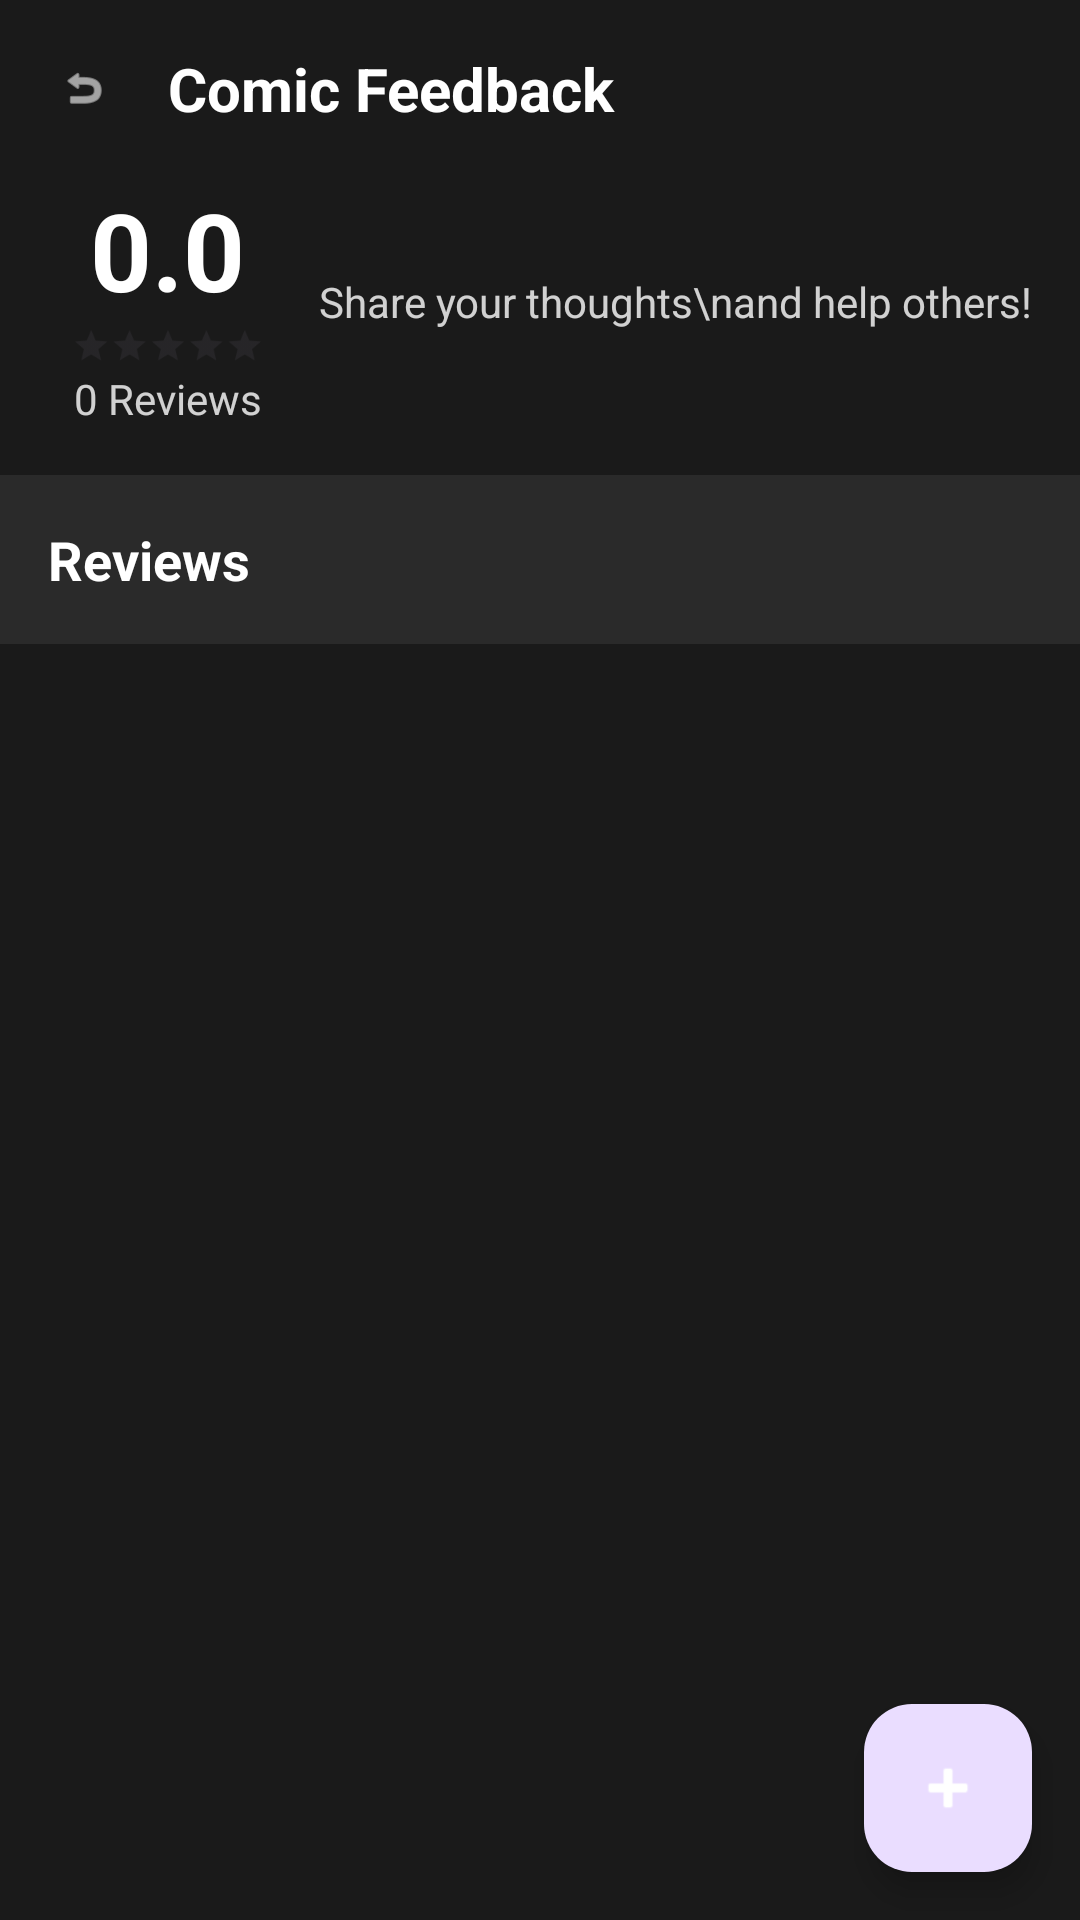

Write the Android layout XML for this screen, with the resource values it uses.
<!-- AndroidManifest.xml: application theme Theme.PGM -->
<!-- res/layout/activity_feedback.xml -->
<?xml version="1.0" encoding="utf-8"?>
<androidx.coordinatorlayout.widget.CoordinatorLayout xmlns:android="http://schemas.android.com/apk/res/android"
    xmlns:app="http://schemas.android.com/apk/res-auto"
    android:layout_width="match_parent"
    android:layout_height="match_parent"
    android:background="#1a1a1a">

    
    <com.google.android.material.appbar.AppBarLayout
        android:id="@+id/appBarLayout"
        android:layout_width="match_parent"
        android:layout_height="wrap_content"
        android:background="@drawable/bg_gradient"
        app:elevation="4dp">

        <LinearLayout
            android:layout_width="match_parent"
            android:layout_height="wrap_content"
            android:orientation="vertical"
            android:padding="16dp">

            
            <LinearLayout
                android:layout_width="match_parent"
                android:layout_height="wrap_content"
                android:orientation="horizontal"
                android:gravity="center_vertical">

                <ImageView
                    android:id="@+id/backButton"
                    android:layout_width="24dp"
                    android:layout_height="24dp"
                    android:src="@android:drawable/ic_menu_revert"
                    android:tint="@android:color/white"
                    android:background="?android:attr/selectableItemBackgroundBorderless"
                    android:padding="4dp" />

                <TextView
                    android:id="@+id/comicTitleText"
                    android:layout_width="0dp"
                    android:layout_height="wrap_content"
                    android:layout_weight="1"
                    android:layout_marginStart="16dp"
                    android:text="Comic Feedback"
                    android:textColor="@android:color/white"
                    android:textSize="20sp"
                    android:textStyle="bold" />

            </LinearLayout>

            
            <LinearLayout
                android:layout_width="match_parent"
                android:layout_height="wrap_content"
                android:orientation="horizontal"
                android:layout_marginTop="16dp"
                android:gravity="center_vertical">

                <LinearLayout
                    android:layout_width="wrap_content"
                    android:layout_height="wrap_content"
                    android:orientation="vertical"
                    android:gravity="center">

                    <TextView
                        android:id="@+id/averageRatingText"
                        android:layout_width="wrap_content"
                        android:layout_height="wrap_content"
                        android:text="0.0"
                        android:textColor="@android:color/white"
                        android:textSize="36sp"
                        android:textStyle="bold" />

                    <RatingBar
                        android:id="@+id/averageRatingBar"
                        android:layout_width="wrap_content"
                        android:layout_height="wrap_content"
                        android:numStars="5"
                        android:stepSize="0.1"
                        android:isIndicator="true"
                        android:scaleX="0.8"
                        android:scaleY="0.8"
                        style="?android:attr/ratingBarStyleSmall" />

                    <TextView
                        android:id="@+id/totalFeedbackText"
                        android:layout_width="wrap_content"
                        android:layout_height="wrap_content"
                        android:text="0 Reviews"
                        android:textColor="@android:color/white"
                        android:textSize="14sp"
                        android:alpha="0.8" />

                </LinearLayout>

                <View
                    android:layout_width="0dp"
                    android:layout_height="1dp"
                    android:layout_weight="1" />

                <TextView
                    android:layout_width="wrap_content"
                    android:layout_height="wrap_content"
                    android:text="Share your thoughts\nand help others!"
                    android:textColor="@android:color/white"
                    android:textSize="14sp"
                    android:alpha="0.8"
                    android:gravity="end" />

            </LinearLayout>

        </LinearLayout>

    </com.google.android.material.appbar.AppBarLayout>

    
    <androidx.core.widget.NestedScrollView
        android:layout_width="match_parent"
        android:layout_height="match_parent"
        app:layout_behavior="@string/appbar_scrolling_view_behavior">

        <LinearLayout
            android:layout_width="match_parent"
            android:layout_height="wrap_content"
            android:orientation="vertical">

            
            <LinearLayout
                android:id="@+id/noFeedbackLayout"
                android:layout_width="match_parent"
                android:layout_height="wrap_content"
                android:orientation="vertical"
                android:padding="32dp"
                android:gravity="center"
                android:visibility="gone">

                <ImageView
                    android:layout_width="120dp"
                    android:layout_height="120dp"
                    android:src="@android:drawable/ic_menu_edit"
                    android:tint="@android:color/darker_gray"
                    android:alpha="0.5" />

                <TextView
                    android:layout_width="wrap_content"
                    android:layout_height="wrap_content"
                    android:text="No feedback yet"
                    android:textColor="@android:color/white"
                    android:textSize="18sp"
                    android:textStyle="bold"
                    android:layout_marginTop="16dp" />

                <TextView
                    android:layout_width="wrap_content"
                    android:layout_height="wrap_content"
                    android:text="Be the first to share your thoughts!"
                    android:textColor="@android:color/white"
                    android:textSize="14sp"
                    android:alpha="0.7"
                    android:layout_marginTop="8dp" />

            </LinearLayout>

            
            <LinearLayout
                android:id="@+id/feedbackListLayout"
                android:layout_width="match_parent"
                android:layout_height="wrap_content"
                android:orientation="vertical">

                <TextView
                    android:layout_width="match_parent"
                    android:layout_height="wrap_content"
                    android:text="Reviews"
                    android:textColor="@android:color/white"
                    android:textSize="18sp"
                    android:textStyle="bold"
                    android:padding="16dp"
                    android:background="#2a2a2a" />

                <androidx.recyclerview.widget.RecyclerView
                    android:id="@+id/feedbackRecyclerView"
                    android:layout_width="match_parent"
                    android:layout_height="wrap_content"
                    android:nestedScrollingEnabled="false" />

            </LinearLayout>

        </LinearLayout>

    </androidx.core.widget.NestedScrollView>

    
    <com.google.android.material.floatingactionbutton.FloatingActionButton
        android:id="@+id/addFeedbackButton"
        android:layout_width="wrap_content"
        android:layout_height="wrap_content"
        android:layout_gravity="bottom|end"
        android:layout_margin="16dp"
        android:src="@android:drawable/ic_input_add"
        android:contentDescription="Add Feedback"
        app:tint="@android:color/white" />

</androidx.coordinatorlayout.widget.CoordinatorLayout>
<!-- resources referenced by this layout -->
<resources>
  <style name="Theme.PGM" parent="Base.Theme.PGM" />
  <style name="Base.Theme.PGM" parent="Theme.Material3.DayNight.NoActionBar">
          <item name="colorPrimary">@color/colorPrimary</item>
          <item name="colorOnPrimary">@color/white</item>
          <item name="colorPrimaryDark">@color/colorPrimaryDark</item>
      </style>
  <color name="colorPrimary">#6200EE</color>
  <color name="white">#FFFFFFFF</color>
  <color name="colorPrimaryDark">#3700B3</color>
</resources>
